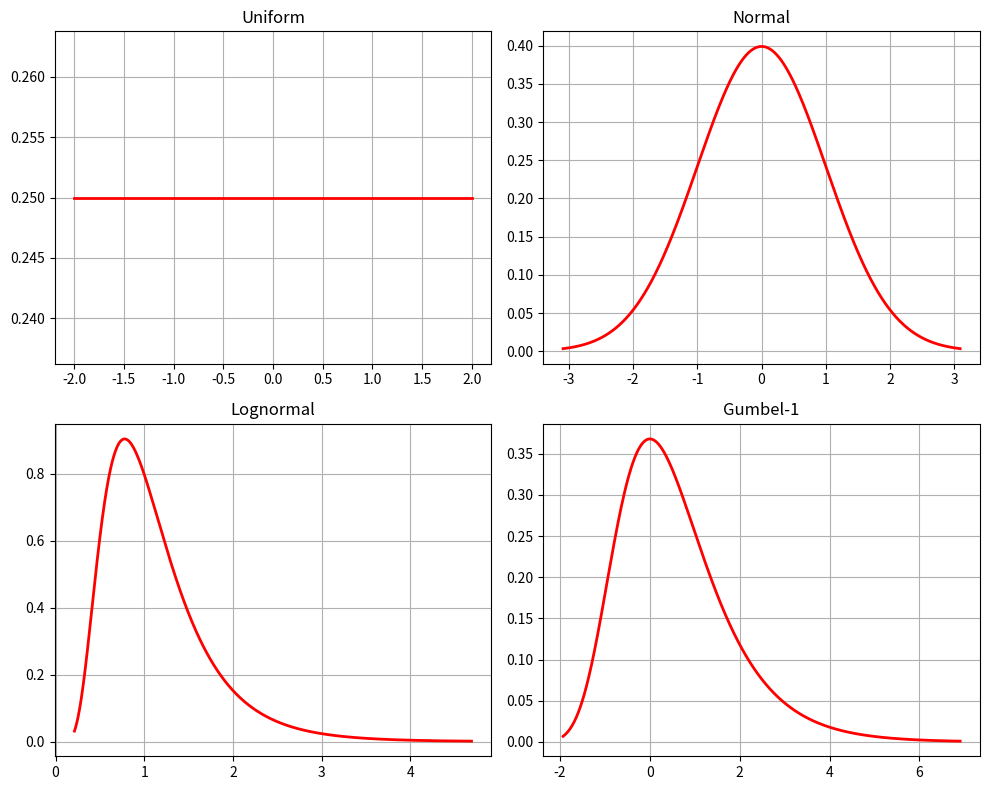
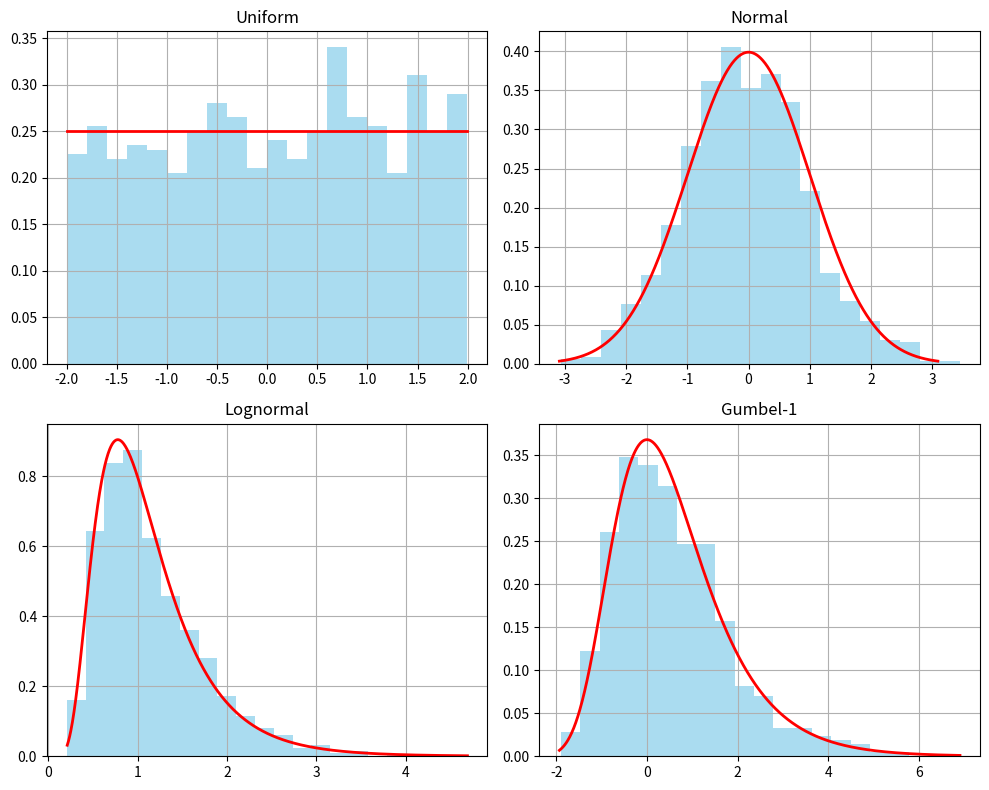
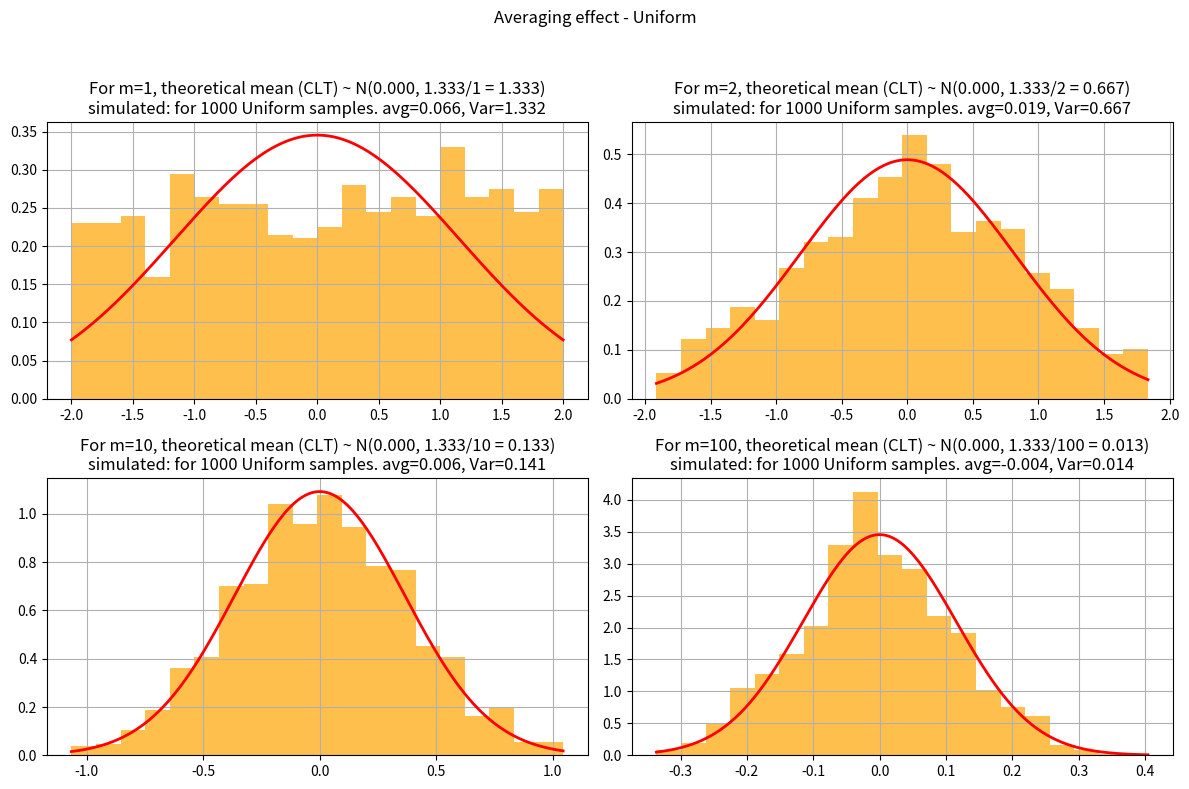
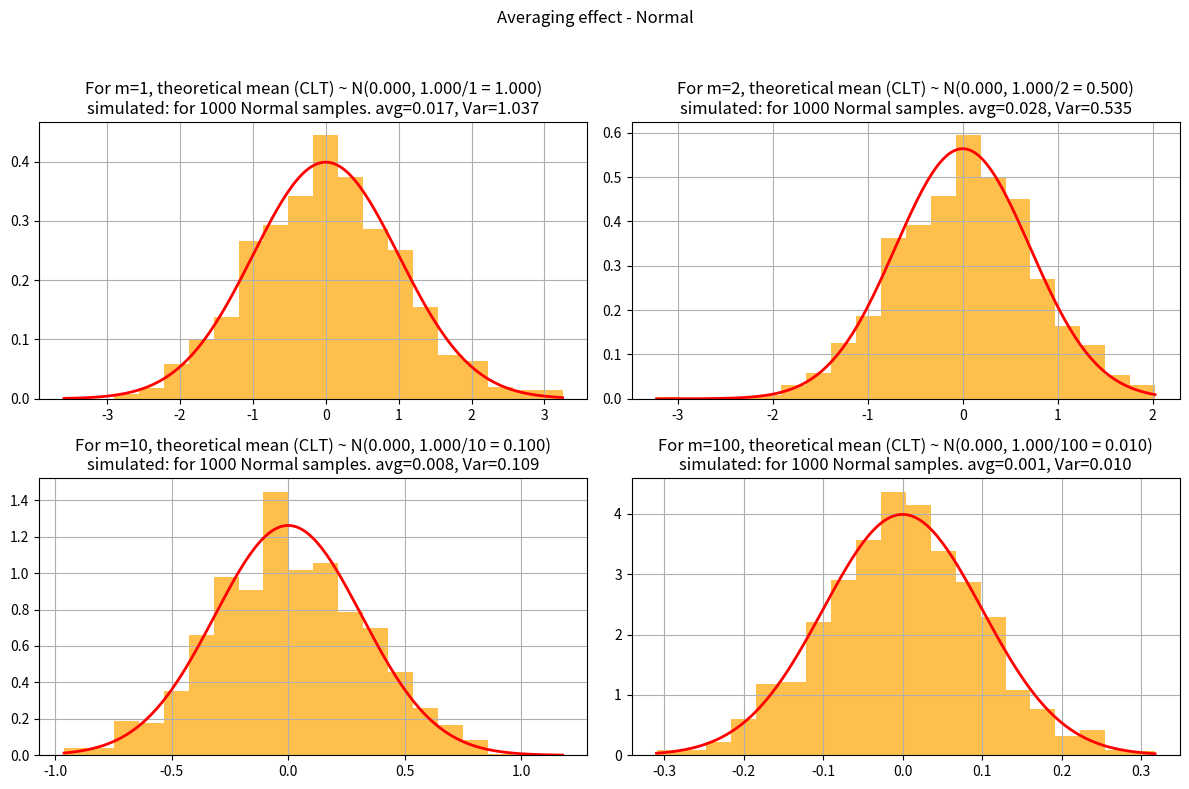
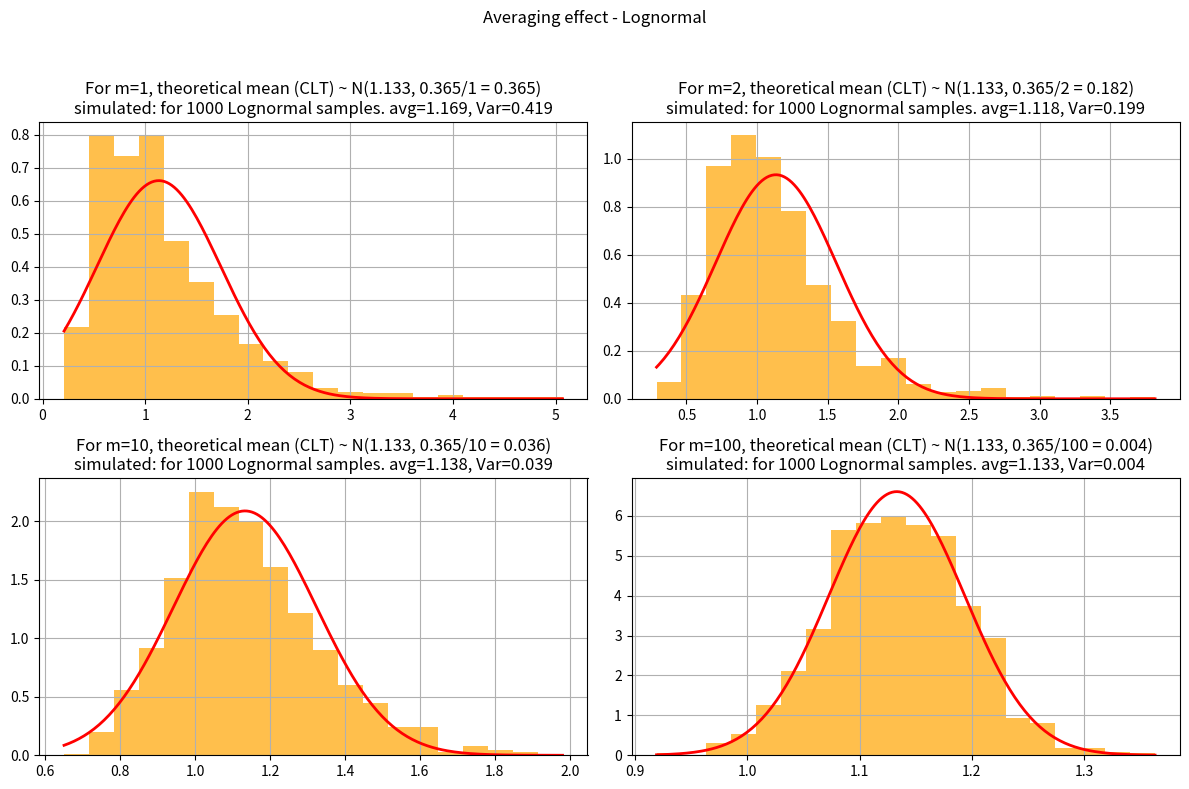
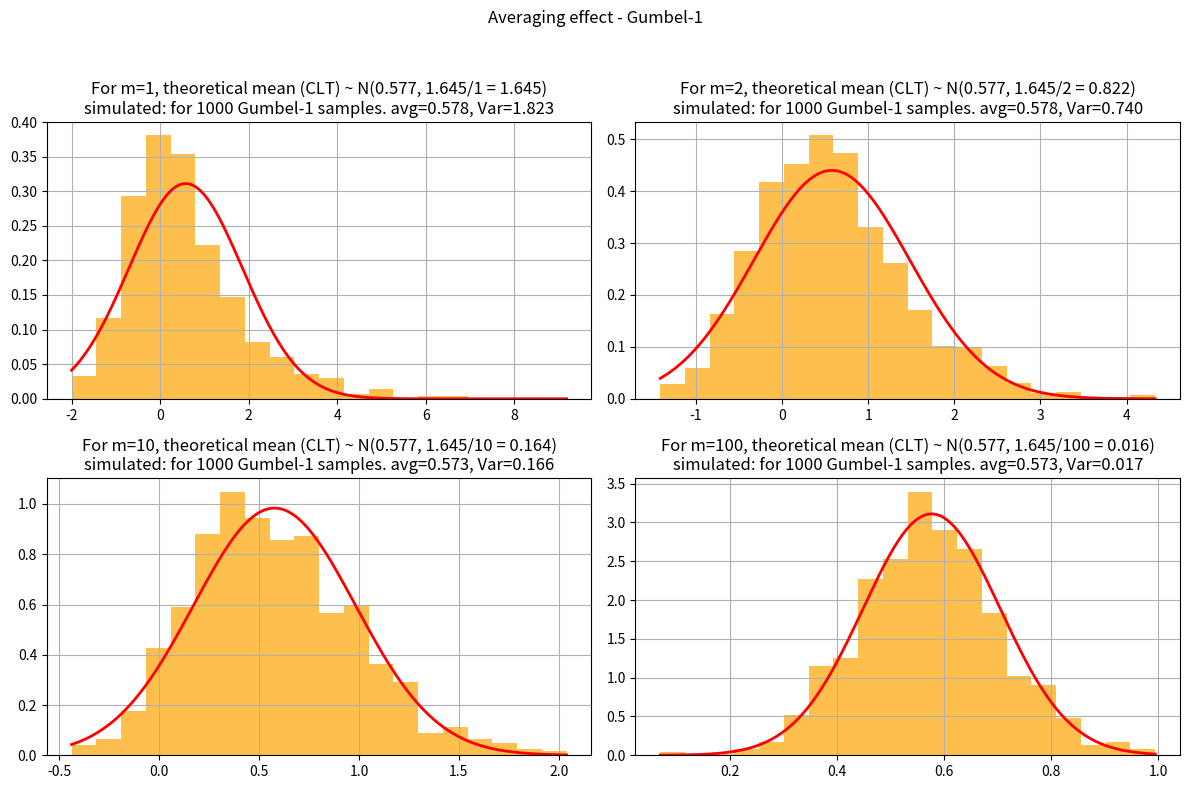
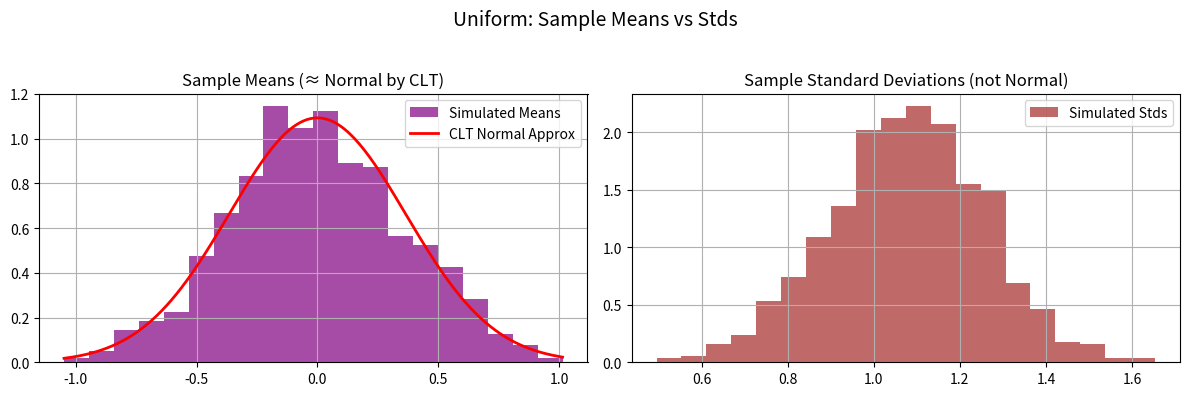
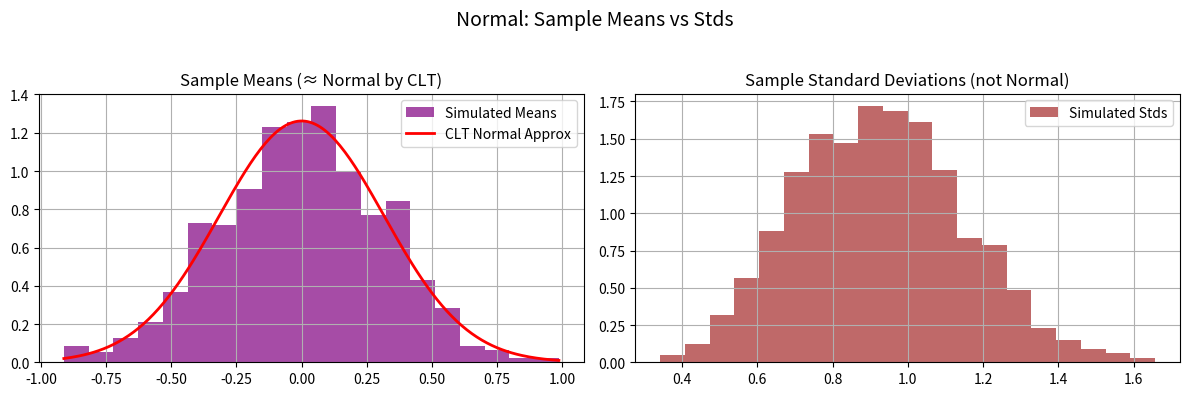
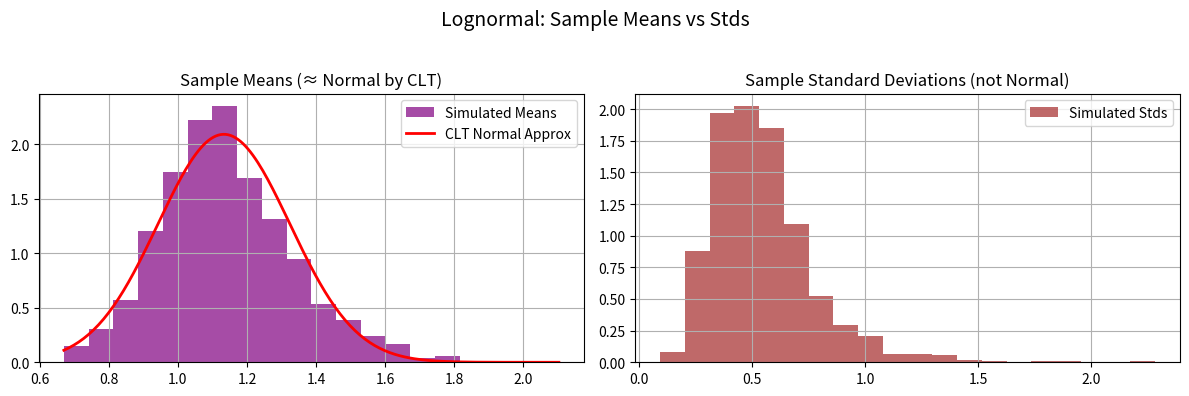
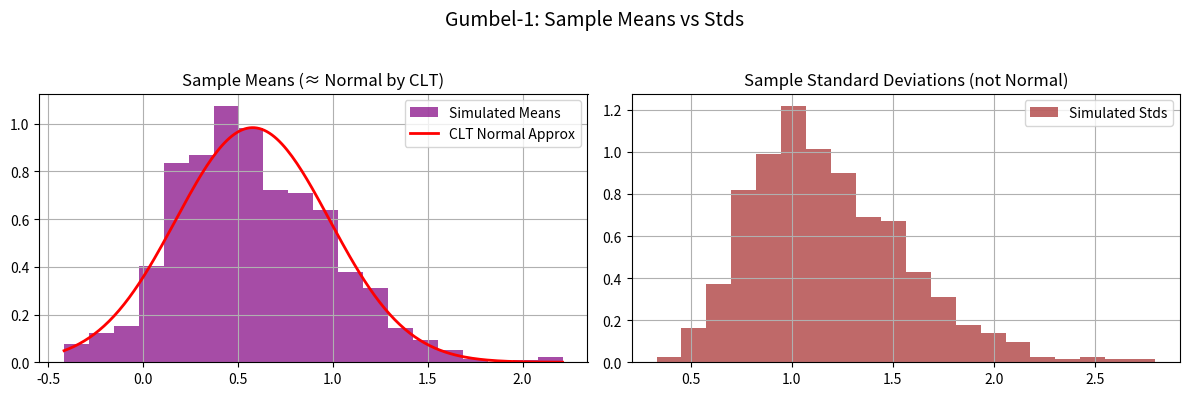

Write the Python code that produced these figures, in order.
import numpy as np
import matplotlib.pyplot as plt
from scipy.stats import uniform, norm, lognorm, gumbel_r

# ================================
# Define distributions with fixed parameters
# ================================
dists = {
    "Uniform": uniform(loc=-2, scale=4),           # uniform between -2 and 2

    # WRITE_YOUR_CODE HERE TO DEFINE OTHER DISTRIBUTIONS WITH FIXED PARAMETERS
    "Normal":  norm(loc=0, scale=1),                           # standard normal
    "Lognormal": lognorm(s=0.5, scale=1),                      # median = 1
    "Gumbel-1":  gumbel_r(loc=0, scale=1)                      # Gumbel distribution
    # this code block ends here

}

# ================================
# Task 1: Explore distributions (PDFs)
# ================================
def task1_plot_pdfs(N=1000):
    fig, axes = plt.subplots(2, 2, figsize=(10,8))
    axes = axes.flatten()
    
    for ax, (name, dist) in zip(axes, dists.items()):
        x = np.linspace(dist.ppf(0.001), dist.ppf(0.999), N)

        # WRITE_YOUR_CODE HERE TO DEFINE y AS THE PDF VALUES
        y = dist.pdf(x)
        # this code block ends here

        ax.plot(x, y, 'r-', lw=2)
        ax.set_title(name)
        ax.grid(True)
    
    plt.tight_layout()

# ================================
# Task 2: Raw sampling (m=1)
# ================================
def task2_histograms(N=1000):
    fig, axes = plt.subplots(2, 2, figsize=(10,8))
    axes = axes.flatten()
    
    for ax, (name, dist) in zip(axes, dists.items()):
        samples = dist.rvs(size=N)
        ax.hist(samples, bins=20, density=True, alpha=0.7, color='skyblue')
        
    
        # WRITE_YOUR_CODE HERE TO OVERLAY PDF ON EACH HISTOGRAM
        x = np.linspace(dist.ppf(0.001), dist.ppf(0.999), N)
        y = dist.pdf(x)
        ax.plot(x, y, 'r-', lw=2)
        # this code block ends here

        ax.set_title(name)
        ax.grid(True)
    
    plt.tight_layout()

# ================================
# Task 3: Averaging effect (m>1)
# ================================
def task3_averaging(N=1000, m_list=[1, 2, 10, 100]):
    for name, dist in dists.items():

        fig, axes = plt.subplots(2, 2, figsize=(12,8))
        fig.suptitle(f"Averaging effect - {name}")
        
        for ax, m in zip(axes.flat, m_list):
            samples = np.mean(dist.rvs(size=(N,m)), axis=1)

            # WRITE_YOUR_CODE HERE TO FIND SIMULATED MEAN, VAR FROM SAMPLES
            # Simulated mean, var, and std of selected samples
            sim_mean = np.mean(samples)
            sim_var = np.var(samples)

            # WRITE_YOUR_CODE HERE TO FIND SIMULATED MEAN, VAR FROM DISTRIBUTION DEFINITIONS
            # Theoretical sample mean, var, and std
            theo_mu = dist.mean()  
            theo_var = dist.var()
            # this code block ends here

            ax.hist(samples, bins=20, density=True, alpha=0.7, color='orange')
            ax.set_title(f"m={m}")
            ax.grid(True)
            
            # WRITE_YOUR_CODE HERE TO ADD TITLE WITH THEORETICAL AND SIMULATED VALUES. WHAT WILL GO IN BRACES {}?
            ax.set_title(f"For m={m}, theoretical mean (CLT) ~ N({theo_mu:.3f}, {theo_var:.3f}/{m} = {theo_var/m:.3f})\n"
            f"simulated: for {N} {name} samples. avg={sim_mean:.3f}, Var={sim_var:.3f}")
            # this code block ends here

            # WRITE_YOUR_CODE HERE TO OVERLAY THEORETICAL CLT RESULT ON EACH HISTOGRAM
            x = np.linspace(min(samples), max(samples), 200)
            clt_dist = norm(loc=theo_mu, scale=np.sqrt(theo_var/m))
            y = clt_dist.pdf(x)
            ax.plot(x, y, 'r-', lw=2)
            # this code block ends here

        plt.tight_layout(rect=[0,0,1,0.95])

# ================================
# Task 4: Variance scaling
# ================================
def task4_variance_scaling(N=1000, m_list=[1,2,10,100]):
    for name, dist in dists.items():
        var_original = dist.var()
        print(f"{name}: Original variance = {var_original:.4f}")
        
        for m in m_list:
            samples = np.mean(dist.rvs(size=(N,m)), axis=1)

            # WRITE_YOUR_CODE HERE TO COMPUTE VARIANCE OF THE SAMPLE MEANS
            var_avg = np.var(samples)
            # this code block ends here

            print(f"  m={m}, Variance of mean = {var_avg:.4f}, Expected = {var_original/m:.4f}")
        print("-"*40)

# ================================
# Task 5: Mean vs. standard deviation
# ================================
def task5_mean_std(N=1000, m=10):
    for name, dist in dists.items():
        # draw N samples, each of size m
        data = dist.rvs(size=(N,m))
        means = np.mean(data, axis=1)
        stds  = np.std(data, axis=1)

        # WRITE_YOUR_CODE HERE TO COMPUTE THEORETICAL MEAN, STD OF SAMPLE MEANS
        # theoretical CLT parameters
        theo_mu  = dist.mean()
        theo_std = np.sqrt(dist.var() / m)
        # this code block ends here

        fig, axes = plt.subplots(1,2, figsize=(12,4))
        fig.suptitle(f"{name}: Sample Means vs Stds", fontsize=14)

        # --- Means (CLT applies) ---
        axes[0].hist(means, bins=20, density=True, color='purple', alpha=0.7, label="Simulated Means")

        # overlay Normal approx from CLT
        x = np.linspace(min(means), max(means), 200)
        axes[0].plot(x, norm.pdf(x, loc=theo_mu, scale=theo_std), 'r-', lw=2, label="CLT Normal Approx")
        axes[0].set_title("Sample Means (≈ Normal by CLT)")
        axes[0].legend()
        axes[0].grid(True)

        # --- Standard deviations (no CLT) ---
        axes[1].hist(stds, bins=20, density=True, color='brown', alpha=0.7, label="Simulated Stds")
        axes[1].set_title("Sample Standard Deviations (not Normal)")
        axes[1].legend()
        axes[1].grid(True)

        plt.tight_layout(rect=[0, 0, 1, 0.95])


# ================================
# Run main if this script is executed
# ================================
if __name__ == "__main__":
    print("Task 1: Plot PDFs")
    task1_plot_pdfs()
    
    print("Task 2: Raw Sampling Histograms")
    task2_histograms()
    
    print("Task 3: Averaging Effect")
    task3_averaging()
    
    print("Task 4: Variance Scaling")
    task4_variance_scaling()
    
    print("Task 5: Mean vs Standard Deviation")
    task5_mean_std()

    plt.show() # do not comment this out